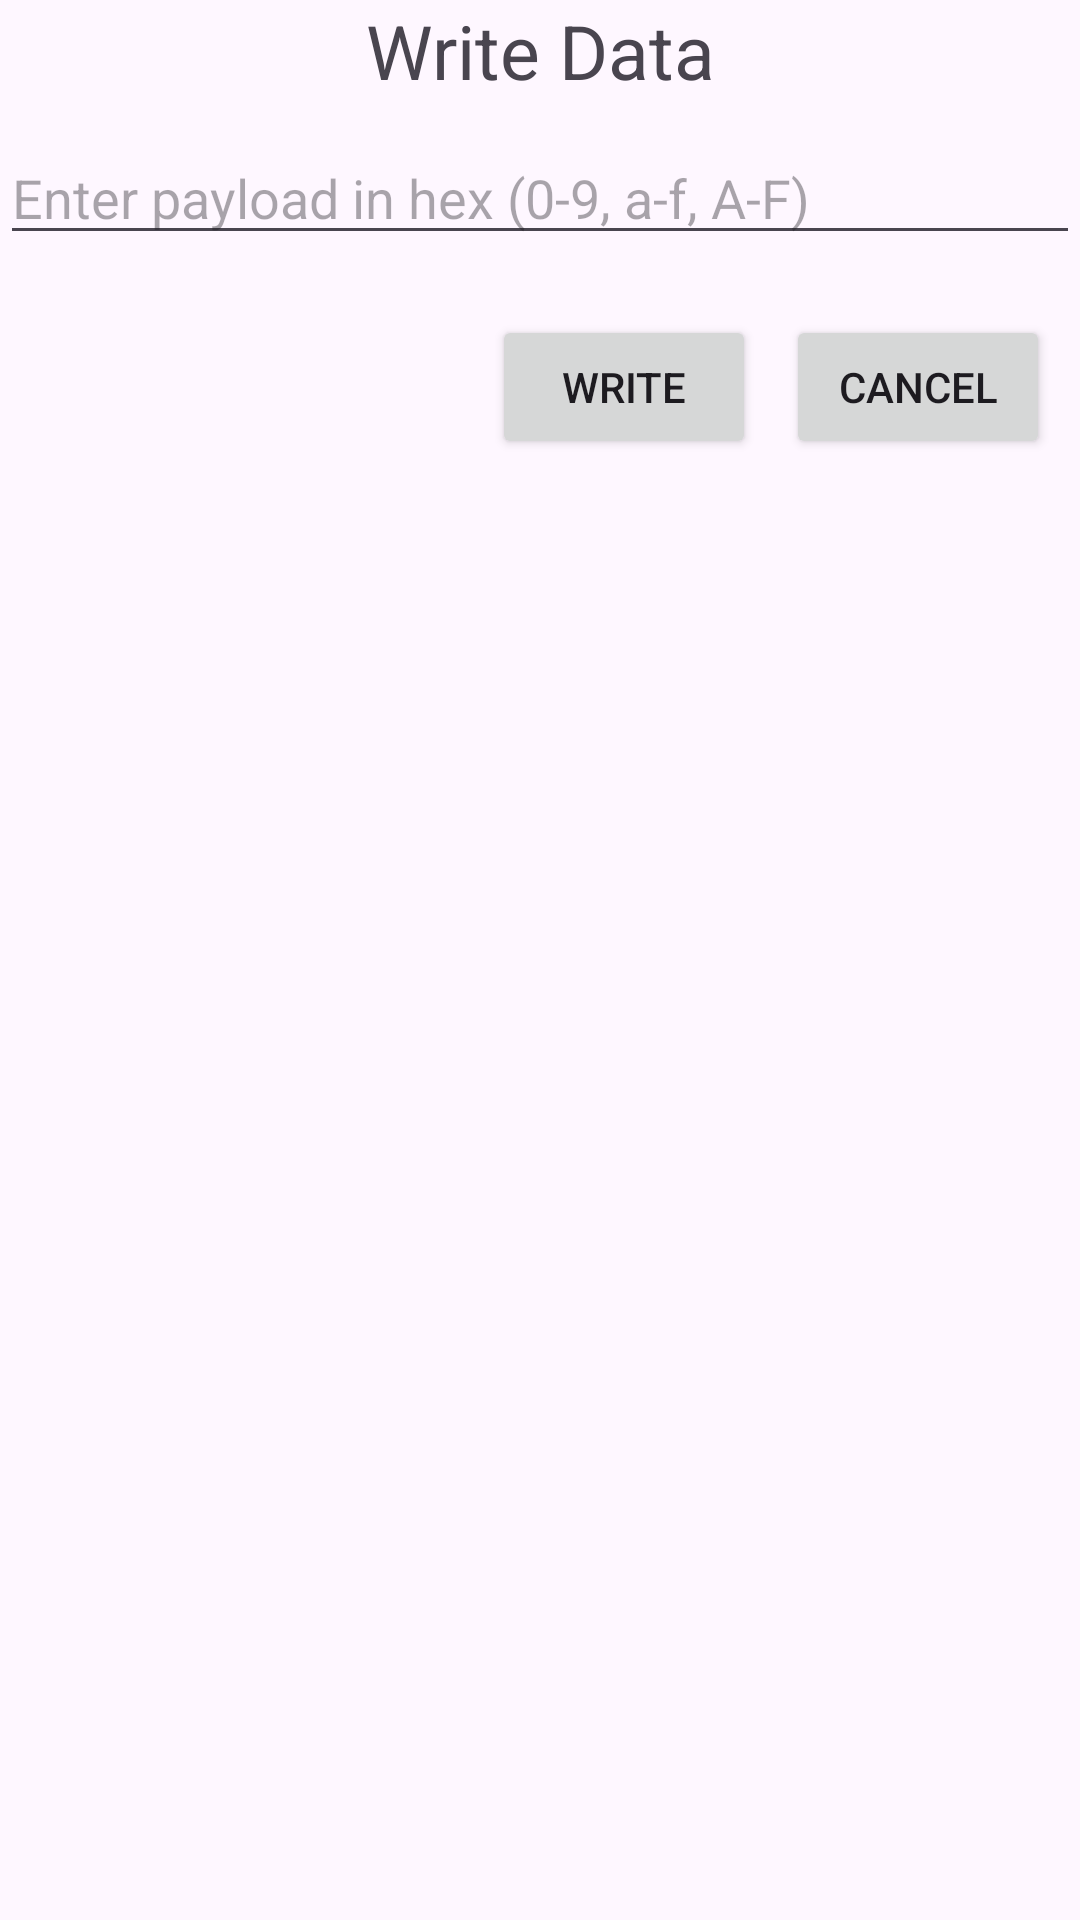

Layout XML and referenced resources for this Android screen:
<!-- AndroidManifest.xml: application theme Theme.DemoBLEApplication -->
<!-- res/layout/edittext_hex_payload.xml -->
<?xml version="1.0" encoding="utf-8"?>
<LinearLayout xmlns:android="http://schemas.android.com/apk/res/android"
    android:layout_width="match_parent"
    android:layout_height="200dp"
    android:orientation="vertical">

    <TextView
        android:layout_width="match_parent"
        android:layout_height="wrap_content"
        android:gravity="center"
        android:text="Write Data"
        android:textSize="25sp" />

    <EditText
        android:id="@+id/label_field"
        android:layout_width="match_parent"
        android:layout_height="wrap_content"
        android:layout_marginTop="10dp"
        android:digits="0123456789abcdefABCDEF"
        android:hint="Enter payload in hex (0-9, a-f, A-F)"
        android:importantForAutofill="no"
        android:inputType="text"
        android:maxLines="1" />

    <LinearLayout
        android:layout_width="wrap_content"
        android:layout_height="wrap_content"
        android:layout_gravity="end"
        android:layout_marginTop="20dp"
        android:layout_marginEnd="10dp"
        android:orientation="horizontal">

        <Button
            android:id="@+id/writeBtn"
            android:layout_width="wrap_content"
            android:layout_height="wrap_content"
            android:text="Write" />

        <Space
            android:layout_width="10dp"
            android:layout_height="wrap_content" />

        <Button
            android:id="@+id/cancelBtn"
            android:layout_width="wrap_content"
            android:layout_height="wrap_content"
            android:text="Cancel" />
    </LinearLayout>
</LinearLayout>
<!-- resources referenced by this layout -->
<resources>
  <style name="Theme.DemoBLEApplication" parent="Base.Theme.DemoBLEApplication" />
  <style name="Base.Theme.DemoBLEApplication" parent="Theme.Material3.DayNight.NoActionBar">
          
          
      </style>
</resources>
